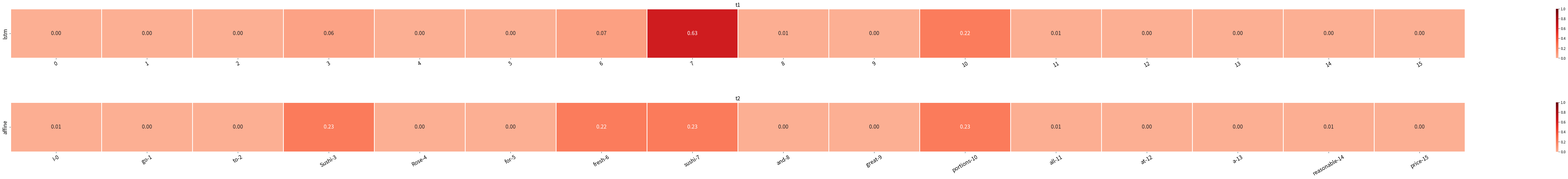

This figure's Python source:
# -*- coding: utf-8 -*-
# file: attention_visualizer.py
# time: 2024/7/25 1004
# author: Feng, Yi <jmyf@21cn.com> (易锋)
# github: https://github.com/zsrainbow/
# BSD 3 clause

import pandas as pd
import seaborn as sns
import matplotlib.pyplot as plt
import numpy as np
import re


def plot_attention(words, attention):
    """Plotting the heat of attention scores between specified words and other words in a sentence

    Args:
        words (list): words in a sentence
        attention (list):  Attention scores corresponding to words in a sentence.         
    """
    data = {}
    for i in range(len(words)):
        data[words[i]] = {'attention': attention[i]}
    df = pd.DataFrame(data, columns=words)

    _, (ax1) = plt.subplots(figsize=(len(words), 3), nrows=1)

    sns.heatmap(df, annot=True, ax=ax1, linewidths=1, vmax=1, fmt='.2f', vmin=0, center=0.3, cmap='Reds')  # YlGnBu,YlOrRd,YlGn,Reds
    plt.show()


def plot_attentions(words, attentions, labels, title):
    """Plotting the heat of attention scores between specified words and other words in a sentence.
       Unlike the above function, if the sentence is too long, it is divided into multiple segments for plotting.
    Args:
        words (list): words in a sentence
        attention (list):  Attention scores corresponding to words in a sentence.                            
        labels (list): graph's labels.
        title (list): graph's titles
    """
    datas = []
    data = {}
    columns = []
    max_word_num_per_subplot = 30
    for i in range(len(words)):
        columns.append(words[i])
        data[words[i]] = {}
        for j in range(len(labels)):
            data[words[i]][labels[j]] = attentions[j][i]
        if (i > 0 and i % max_word_num_per_subplot == 0) or i == len(words) - 1:
            df = pd.DataFrame(data, columns=columns)
            datas.append(df)
            data = {}
            columns = []

    nrows = len(datas)
    _, axes = plt.subplots(nrows=nrows, ncols=1, figsize=(80, len(labels) + 5))
    if nrows == 1:
        axes = [axes]
    # https://seaborn.pydata.org/generated/seaborn.heatmap.html
    axes[0].set_title(title)
    for i, axis in enumerate(axes):        
        label_x = axis.get_xticklabels()
        rotation = 30
        plt.setp(label_x, rotation=rotation)
        #
        # If you want to specify the font within the graph, such as size, whether to bold or italicize, font color, etc., 
        # you can accomplish this by specifying the dictionary parameter annot_kws. 
        # The following is a simple example: annot_kws={'size':12,'weight':'bold', 'color':'red'}；
        #
        # Use the cmap parameter to set the color scheme for the heatmap. 
        # You can refer to the following website for all the available color schemes.
        # https://matplotlib.org/stable/users/explain/colors/colormaps.html
        #
        # cbar：Whether to draw a colorbar. if it's set to True, 
        # you can set colorbar by specifying the dictionary parameter cbar_kws={"orientation": "vertical"}.
        #
        sns_plot=sns.heatmap(datas[i], annot=True, ax=axis, linewidths=1, vmax=1, fmt='.2f', vmin=0, center=0.3, cmap='Reds',  annot_kws={'size': 5},cbar=False)
        # Change the appearance of ticks, tick labels, and gridlines. https://matplotlib.org/stable/api/_as_gen/matplotlib.axes.Axes.tick_params.html
        sns_plot.tick_params(labelsize=5)
        # To display the colorbar separately and adjust the scaling. https://matplotlib.org/stable/api/_as_gen/matplotlib.pyplot.colorbar.html
        cb = sns_plot.figure.colorbar(sns_plot.collections[0],shrink=1)  
        # set the fontsize of colorbar
        cb.ax.tick_params(labelsize=5)  
        plt.tight_layout(pad=5)
        plt.subplots_adjust(left=0.03, right=1, top=0.7, bottom=0.35)
    plt.show()


def plot_multi_attentions_of_sentence(words, attentions_list, labels, titles, savefig_filepath=None):
    """Plotting the heat of attention scores between specified words and other words in a sentence.
       Note that the scores here may be two-dimensional, which means the attention scores calculated for words in multiple models.

    Args:
        words (list): words in a sentence
        attention (list):  Attention scores corresponding to words in a sentence.                            
        labels (list): graph's labels.
        title (list): graph's titles
        savefig_filepath (str, optional):  Defaults to None. Whether to store the drawn image. 
                                           If not None, the image is stored with the path and filename corresponding to the string.
    """
    datas = []
    for i in range(len(titles)):
        data = {}
        columns = range(len(words))
        if i == len(titles) - 1:
            columns = ['%s-%s' % (str(words[k]), str(k)) for k in range(len(words))]
        for j in range(len(words)):
            column_name = columns[j]
            data[column_name] = {labels[i]: attentions_list[i][j]}
        df = pd.DataFrame(data, columns=columns)
        datas.append(df)

    nrows = len(datas)
    _, axes = plt.subplots(nrows=nrows, ncols=1, figsize=(80, len(labels) + 5))
    if nrows == 1:
        axes = [axes]

    for i, axis in enumerate(axes):
        axis.set_title(titles[i], fontsize=15)
        label_x = axis.get_xticklabels()
        rotation = 30
        plt.setp(label_x, rotation=rotation)
        sns_plot = sns.heatmap(datas[i], annot=True, ax=axis, linewidths=1, vmax=1, fmt='.2f', vmin=0, center=0.3, cmap='Reds', annot_kws={'size': 15}, cbar=True, cbar_kws={'shrink': 1})  
        sns_plot.tick_params(labelsize=15)  
        plt.tight_layout(pad=5)
        plt.subplots_adjust(left=0.05, right=0.95, top=0.90, bottom=0.09)
    if savefig_filepath:
        plt.savefig(savefig_filepath, format='svg')
    else:
        plt.show()

def extract_numbers(text: str):
    """Extract score's values from attention String. 
       I(0.06) want(0.27) -> 0.06 0.27

    Args:
        text (str): string of attention score

    Returns:
        float: float scores of attention
    """
    nums = re.findall('[\d]\\.[\d]+', text)
    result = [float(num) for num in nums]
    return result


if __name__ == '__main__':
    words = 'I go to Sushi Rose for fresh sushi and great portions all at a reasonable price'.split()
    attentions = [
        "I(0.00) go(0.00) to(0.00) Sushi(0.06) Rose(0.00) for(0.00) fresh(0.07) sushi(0.63) and(0.01) great(0.00) portions(0.22) all(0.01) at(0.00) a(0.00) reasonable(0.00) price(0.00)",
        "I(0.01) go(0.00) to(0.00) Sushi(0.23) Rose(0.00) for(0.00) fresh(0.22) sushi(0.23) and(0.00) great(0.00) portions(0.23) all(0.01) at(0.00) a(0.00) reasonable(0.01) price(0.00)"]
    attentions = [extract_numbers(attention) for attention in attentions]
    labels = ['lstm', 'affine']
    titles = ['t1', 't2']
    plot_multi_attentions_of_sentence(words, attentions, labels, ['t1', 't2'])
    plot_multi_attentions_of_sentence(words, attentions, labels, titles)
